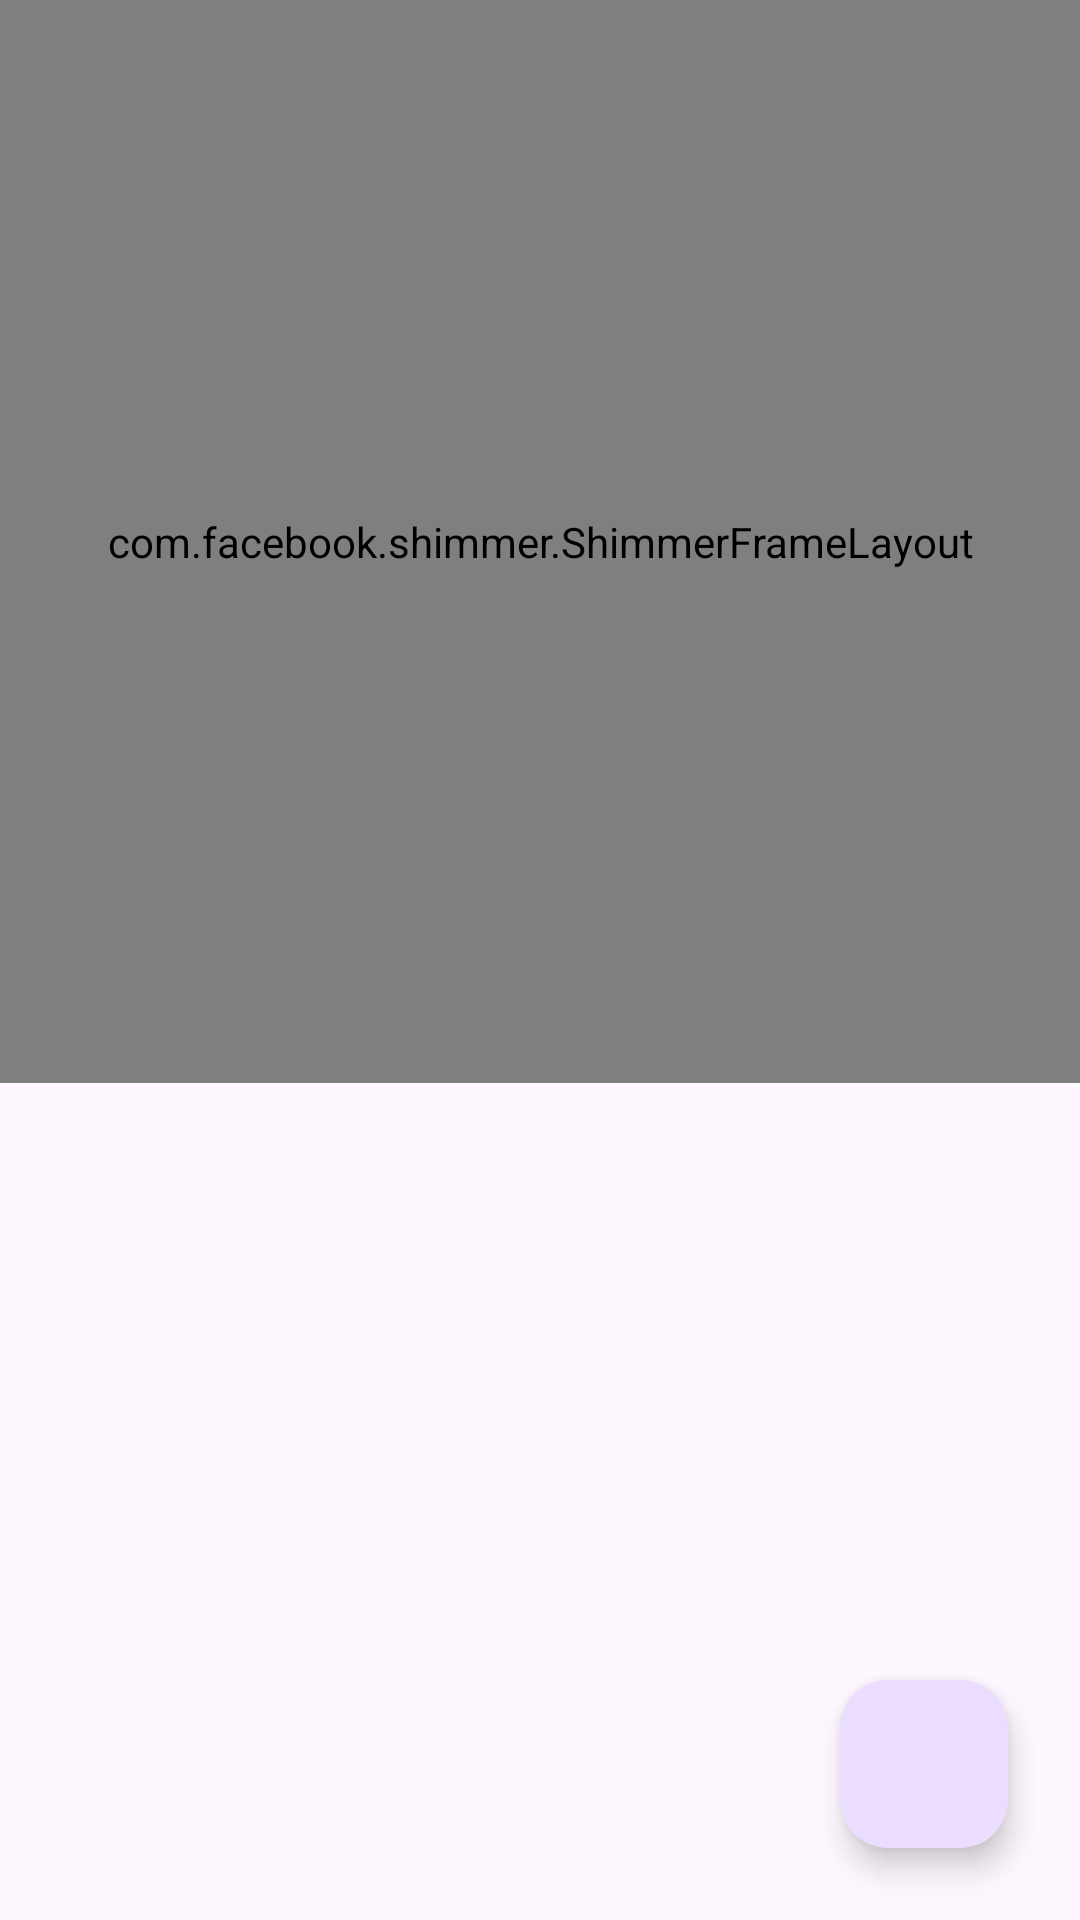

This screen was rendered from an Android layout file. Write that file and the resources it references.
<!-- AndroidManifest.xml: application theme Theme.FoodReceipe -->
<!-- res/layout/fragment_receipe.xml -->
<?xml version="1.0" encoding="utf-8"?>
<androidx.constraintlayout.widget.ConstraintLayout xmlns:android="http://schemas.android.com/apk/res/android"
    xmlns:app="http://schemas.android.com/apk/res-auto"
    xmlns:tools="http://schemas.android.com/tools"
    android:id="@+id/receipeFragment"
    android:layout_width="match_parent"
    android:layout_height="match_parent"
    tools:context=".ReceipeFragment">

    <com.facebook.shimmer.ShimmerFrameLayout

        android:id="@+id/shimmerFrameLayout"
        android:layout_width="0dp"
        android:layout_height="0dp"
        android:layout_marginBottom="279dp"
        app:layout_constraintBottom_toBottomOf="parent"
        app:layout_constraintEnd_toEndOf="parent"
        app:layout_constraintStart_toStartOf="parent"
        app:layout_constraintTop_toTopOf="parent"
        app:shimmer_auto_start="true"
        app:shimmer_duration="1000">

        <androidx.recyclerview.widget.RecyclerView
            android:layout_width="match_parent"
            android:layout_height="wrap_content" />

    </com.facebook.shimmer.ShimmerFrameLayout>

    <com.google.android.material.floatingactionbutton.FloatingActionButton
        android:id="@+id/floatingActionButton"
        android:layout_width="wrap_content"
        android:layout_height="wrap_content"
        android:layout_marginEnd="24dp"
        android:layout_marginBottom="24dp"
        android:background="@color/colorPrimary"
        android:clickable="true"
        android:contentDescription="Add new item"
        android:focusable="true"
        android:src="@drawable/baseline_restaurant_menu_24"
        app:layout_constraintBottom_toBottomOf="parent"
        app:layout_constraintEnd_toEndOf="parent"
        app:tint="@color/white" />

    <ImageView
        android:id="@+id/noInternet_IV"
        android:layout_width="100dp"
        android:layout_height="100dp"
        android:alpha="0.5"
        android:src="@drawable/no_internet_4_24"
        android:visibility="invisible"
        app:layout_constraintBottom_toBottomOf="parent"
        app:layout_constraintEnd_toEndOf="parent"
        app:layout_constraintStart_toStartOf="parent"
        app:layout_constraintTop_toBottomOf="@+id/shimmerFrameLayout"
        app:layout_constraintTop_toTopOf="parent" />

    <TextView
        android:layout_width="wrap_content"
        android:layout_height="wrap_content"
        android:layout_marginTop="10dp"
        android:alpha=".5"
        android:text="No Internet Connection"
        android:textColor="@color/black"
        android:textSize="24sp"
        android:textStyle="bold"
        android:visibility="invisible"
        app:layout_constraintBottom_toBottomOf="parent"
        app:layout_constraintEnd_toEndOf="@id/noInternet_IV"
        app:layout_constraintHorizontal_bias="0.489"
        app:layout_constraintStart_toStartOf="@id/noInternet_IV"
        app:layout_constraintTop_toBottomOf="@id/noInternet_IV"
        app:layout_constraintVertical_bias="0.106" />


</androidx.constraintlayout.widget.ConstraintLayout>
<!-- resources referenced by this layout -->
<resources>
  <style name="Theme.FoodReceipe" parent="Base.Theme.FoodReceipe" />
  <style name="Base.Theme.FoodReceipe" parent="Theme.Material3.DayNight.NoActionBar">
          
          
      </style>
  <!-- not gathered from this repository: default colours our renderer supplied (Android Studio template values) -->
  <color name="black">#FF000000</color>
  <color name="white">#FFFFFFFF</color>
  <color name="colorPrimary">#FF6200EE</color>
</resources>
